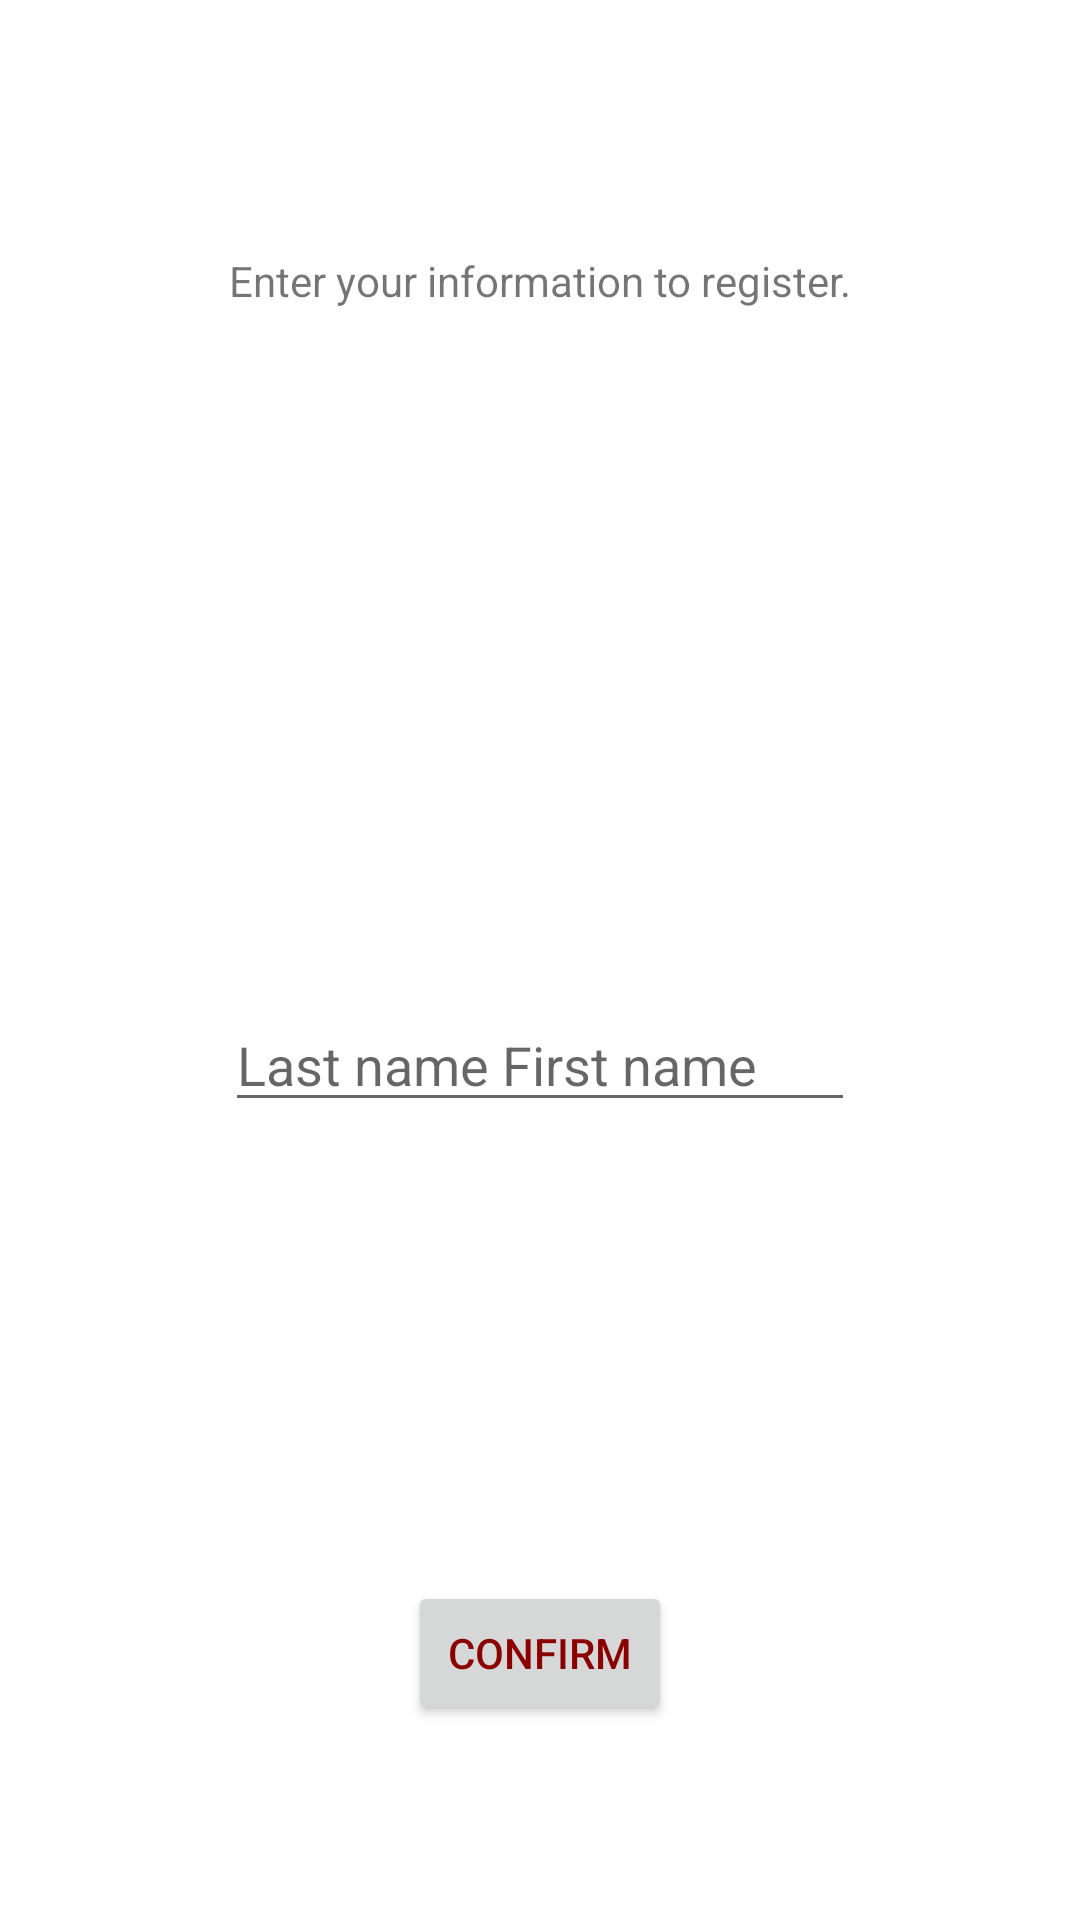

The Android layout XML behind this screen, and the referenced resources:
<!-- AndroidManifest.xml: application theme Theme.integration.Light -->
<!-- res/layout/activity_student_registration.xml -->
<?xml version="1.0" encoding="utf-8"?>
<android.support.constraint.ConstraintLayout xmlns:android="http://schemas.android.com/apk/res/android"
    xmlns:app="http://schemas.android.com/apk/res-auto"
    xmlns:tools="http://schemas.android.com/tools"
    android:layout_width="match_parent"
    android:layout_height="match_parent"
    tools:context=".StudentRegistrationActivity">

    <EditText
        android:id="@+id/studentNumberEditText"
        android:layout_width="wrap_content"
        android:layout_height="wrap_content"
        android:layout_marginTop="159dp"
        android:layout_marginBottom="158dp"
        android:ems="10"
        android:hint="@string/student_number"
        android:inputType="numberDecimal"
        android:maxLength="8"
        app:layout_constraintBottom_toBottomOf="@+id/nameEditText"
        app:layout_constraintEnd_toEndOf="parent"
        app:layout_constraintStart_toStartOf="parent"
        app:layout_constraintTop_toBottomOf="@+id/registrationTextView" />

    <EditText
        android:id="@+id/nameEditText"
        android:layout_width="wrap_content"
        android:layout_height="wrap_content"
        android:layout_marginBottom="266dp"
        android:ems="10"
        android:hint="@string/student_name"
        android:inputType="textCapWords"
        app:layout_constraintBottom_toBottomOf="parent"
        app:layout_constraintEnd_toEndOf="parent"
        app:layout_constraintStart_toStartOf="parent" />
    
    <Button
        android:id="@+id/confirmButton"
        android:layout_width="wrap_content"
        android:layout_height="wrap_content"
        android:layout_marginBottom="65dp"
        android:text="@string/confirm"
        app:layout_constraintBottom_toBottomOf="parent"
        app:layout_constraintEnd_toEndOf="parent"
        app:layout_constraintStart_toStartOf="parent" />

    <TextView
        android:id="@+id/registrationTextView"
        android:layout_width="wrap_content"
        android:layout_height="wrap_content"
        android:layout_marginTop="84dp"
        android:text="@string/message_registration"
        app:layout_constraintEnd_toEndOf="parent"
        app:layout_constraintStart_toStartOf="parent"
        app:layout_constraintTop_toTopOf="parent" />

</android.support.constraint.ConstraintLayout>
<!-- resources referenced by this layout -->
<resources>
  <string name="confirm">Confirm</string>
  <string name="message_registration">Enter your information to register.</string>
  <string name="student_name">Last name First name</string>
  <string name="student_number">Student number</string>
  <style name="Theme.integration.Light" parent="Theme.AppCompat.Light.NoActionBar">
          <item name="android:colorAccent">@color/accent_material_light</item>
          <item name="android:statusBarColor">?android:attr/colorAccent</item>
          <item name="android:colorPrimaryDark">@android:color/holo_blue_bright</item>
          <item name="android:windowBackground">@android:color/background_light</item>
          <item name="android:navigationBarColor">@android:color/darker_gray</item>
          <item name="android:colorForeground">@android:color/black</item>
          <item name="android:textColorPrimary">?android:attr/colorAccent</item>
          <item name="android:textColorPrimaryInverse">@android:color/holo_purple</item>
          <item name="android:colorPrimary">@android:color/secondary_text_light_nodisable</item>
      </style>
  <color name="accent_material_light">#8b0000</color>
</resources>
